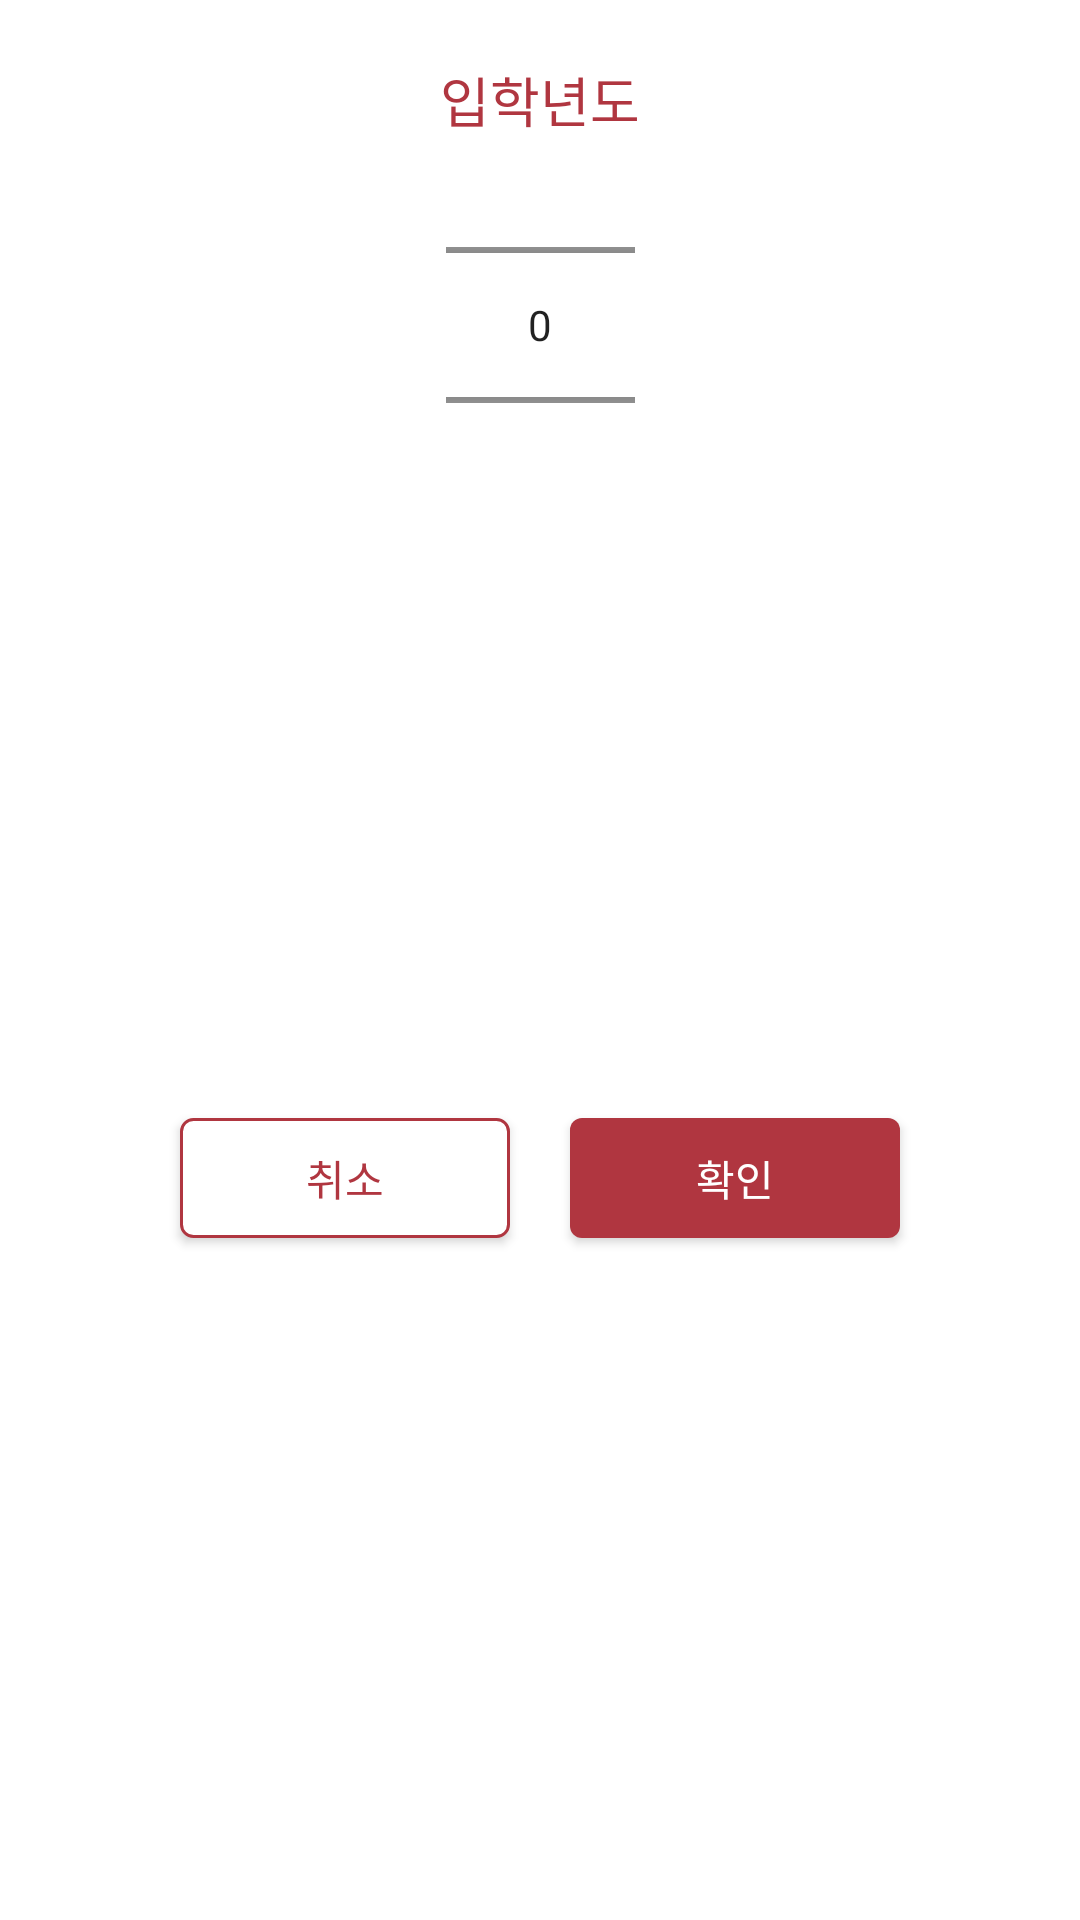

Layout XML and referenced resources for this Android screen:
<!-- AndroidManifest.xml: application theme Theme.Hackathon -->
<!-- res/layout/dialog_datepicker.xml -->
<?xml version="1.0" encoding="utf-8"?>
<androidx.constraintlayout.widget.ConstraintLayout xmlns:android="http://schemas.android.com/apk/res/android"
    android:layout_width="280dp"
    android:layout_height="210dp"
    android:layout_gravity="center"
    xmlns:app="http://schemas.android.com/apk/res-auto">


    <TextView
        android:id="@+id/entranceYearTextView"
        android:layout_width="240dp"
        android:gravity="center"
        android:layout_height="wrap_content"
        android:layout_marginTop="20dp"
        android:fontFamily="@font/applesdgothicneob"
        android:text="@string/entranceYear"
        android:textColor="@color/MyColor"
        android:textSize="18sp"
        app:layout_constraintEnd_toEndOf="parent"
        app:layout_constraintStart_toStartOf="parent"
        app:layout_constraintTop_toTopOf="parent" />


    <NumberPicker
        android:id="@+id/yearpicker_datepicker"
        android:layout_width="63dp"
        android:layout_height="124dp"
        app:layout_constraintEnd_toEndOf="parent"
        app:layout_constraintStart_toStartOf="parent"
        app:layout_constraintTop_toBottomOf="@id/entranceYearTextView" />

        <androidx.appcompat.widget.AppCompatButton
            android:id="@+id/closeEntranceYearButton"
            android:layout_width="110dp"
            android:layout_height="40dp"
            android:layout_marginBottom="25dp"
            android:background="@drawable/button_stroke_login"
            android:fontFamily="@font/applesdgothicneom"
            android:text="취소"
            android:textColor="@color/MyColor"
            android:textSize="14sp"
            app:layout_constraintStart_toStartOf="@+id/entranceYearTextView"
            app:layout_constraintTop_toBottomOf="@+id/yearpicker_datepicker"
            app:layout_constraintBottom_toBottomOf="parent"/>

        <androidx.appcompat.widget.AppCompatButton
            android:id="@+id/successEntranceYearButton"
            android:layout_width="110dp"
            android:layout_height="40dp"
            android:layout_marginBottom="25dp"
            android:background="@drawable/button_mycolor_radius"
            android:fontFamily="@font/applesdgothicneom"
            android:text="확인"
            android:textColor="@color/white"
            android:textSize="14sp"
            app:layout_constraintEnd_toEndOf="@+id/entranceYearTextView"
            app:layout_constraintTop_toBottomOf="@+id/yearpicker_datepicker"
            app:layout_constraintBottom_toBottomOf="parent"/>

</androidx.constraintlayout.widget.ConstraintLayout>
<!-- resources referenced by this layout -->
<resources>
  <color name="MyColor">#B03640</color>
  <color name="white">#FFFFFFFF</color>
  <!-- drawable button_mycolor_radius (drawable) -->
  <?xml version="1.0" encoding="utf-8"?>
      <shape xmlns:android="http://schemas.android.com/apk/res/android">
          <solid android:color="@color/MyColor"/>
          <corners android:radius="4dp"/>
      </shape>
  <!-- drawable button_stroke_login (drawable) -->
  <?xml version="1.0" encoding="utf-8"?>
  <shape xmlns:android="http://schemas.android.com/apk/res/android" >
  
      <solid android:color="@color/white" />
  
      <stroke
          android:width="1dp"
          android:color="@color/MyColor" />
  
      <corners android:radius="4dp"/>
  
  </shape>
  <string name="entranceYear">입학년도</string>
  <style name="Theme.Hackathon" parent="Theme.MaterialComponents.DayNight.DarkActionBar">
          
          <item name="colorPrimary">@color/purple_500</item>
          <item name="colorPrimaryVariant">@color/purple_700</item>
          <item name="colorOnPrimary">@color/white</item>
          
          <item name="colorSecondary">@color/teal_200</item>
          <item name="colorSecondaryVariant">@color/teal_700</item>
          <item name="colorOnSecondary">@color/black</item>
  
          
  
          
          <item name="android:statusBarColor" tools:targetApi="l">@android:color/transparent</item>
          <item name="android:windowLightStatusBar" tools:targetApi="23">true</item>
  
          
          <item name="windowActionBar">false</item>
          <item name="windowNoTitle">true</item>
  
      </style>
  <color name="purple_500">#FF6200EE</color>
  <color name="purple_700">#FF3700B3</color>
  <color name="teal_200">#FF03DAC5</color>
  <color name="teal_700">#FF018786</color>
  <color name="black">#FF000000</color>
</resources>
